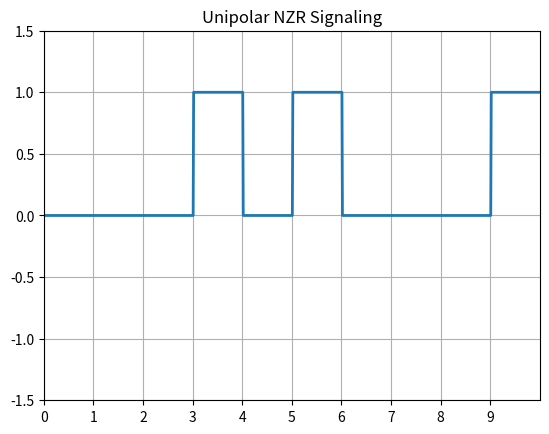

The script that saved this image:
import numpy as np
import matplotlib.pyplot as plt
N = 10
n = np.random.randint(2, size=N) 
print(n)
i=1
t = np.arange(0, N+0.01, 0.01)  # 100 Times duration set up for a single binary bit
y = np.zeros(len(t))
for j in range(len(t)):
    if t[j] <= i:  # Binary input data index Check-up Condition
        y[j] = n[i-1]  # Assign value from the mapping function
    else:
        y[j] = n[i-1]
        i += 1  # Binary input data index increment     
plt.plot(t, y, linewidth=2)
plt.axis([0, N, -1.5, 1.5])
plt.grid(True)
plt.title('Unipolar NZR Signaling')
plt.xticks(np.arange(N), np.arange(N))
plt.show()